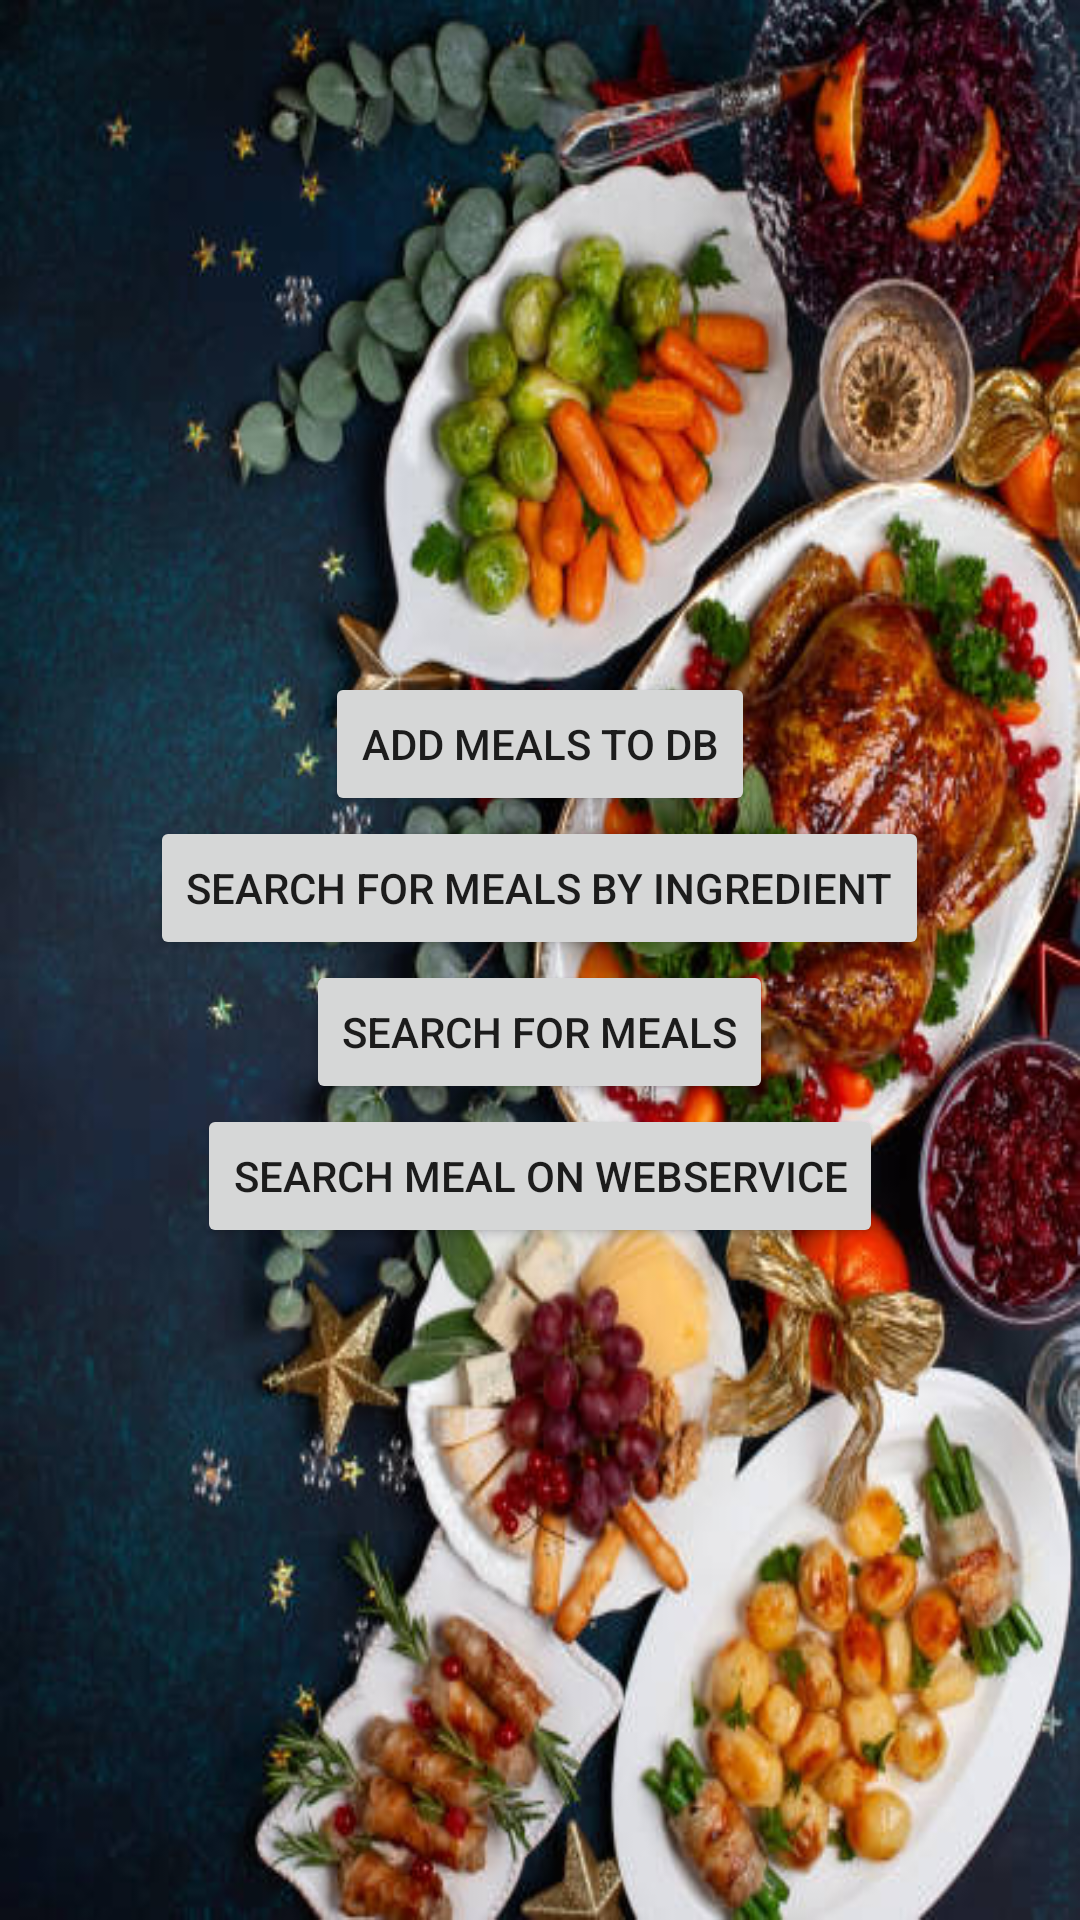

Android layout source for this screen:
<!-- AndroidManifest.xml: application theme Theme.Androidcw2 -->
<!-- res/layout/activity_main.xml -->
<?xml version="1.0" encoding="utf-8"?>
<androidx.constraintlayout.widget.ConstraintLayout xmlns:android="http://schemas.android.com/apk/res/android"
    xmlns:app="http://schemas.android.com/apk/res-auto"
    xmlns:tools="http://schemas.android.com/tools"
    android:layout_width="match_parent"
    android:layout_height="match_parent"
    tools:context=".MainActivity">

    <LinearLayout
        android:layout_width="match_parent"
        android:layout_height="match_parent"
        android:background="@drawable/homepage"
        android:gravity="center"
        android:orientation="vertical"
        app:layout_constraintBottom_toBottomOf="parent"
        app:layout_constraintEnd_toEndOf="parent"
        app:layout_constraintStart_toStartOf="parent"
        app:layout_constraintTop_toTopOf="parent">

        <Button
            android:id="@+id/addingmeals"
            android:layout_width="wrap_content"
            android:layout_height="wrap_content"
            android:text="@string/add_meals_to_db" />

        <Button
            android:id="@+id/mealingredient"
            android:layout_width="wrap_content"
            android:layout_height="wrap_content"
            android:backgroundTintMode="src_in"
            android:text="@string/search_for_meals_by_ingredient" />

        <Button
            android:id="@+id/mealsearch"
            android:layout_width="wrap_content"
            android:layout_height="wrap_content"
            android:text="@string/search_for_meals" />

        <Button
            android:id="@+id/web_service"
            android:layout_width="wrap_content"
            android:layout_height="wrap_content"
            android:text="@string/search_meal_on_webservice" />

    </LinearLayout>



</androidx.constraintlayout.widget.ConstraintLayout>
<!-- resources referenced by this layout -->
<resources>
  <!-- drawable homepage: jpg bitmap (drawable, 72001 bytes) -->
  <string name="add_meals_to_db">Add Meals to DB</string>
  <string name="search_for_meals">Search for Meals</string>
  <string name="search_for_meals_by_ingredient">Search for Meals By Ingredient</string>
  <string name="search_meal_on_webservice">Search Meal on WebService</string>
  <style name="Theme.Androidcw2" parent="Theme.MaterialComponents.DayNight.DarkActionBar">
          
          <item name="colorPrimary">@color/purple_500</item>
          <item name="colorPrimaryVariant">@color/purple_700</item>
          <item name="colorOnPrimary">@color/white</item>
          
          <item name="colorSecondary">@color/teal_200</item>
          <item name="colorSecondaryVariant">@color/teal_700</item>
          <item name="colorOnSecondary">@color/black</item>
          
          <item name="android:statusBarColor">?attr/colorPrimaryVariant</item>
          
      </style>
  <!-- not gathered from this repository: default colours our renderer supplied (Android Studio template values) -->
  <color name="purple_500">#FF6200EE</color>
  <color name="purple_700">#FF3700B3</color>
  <color name="teal_200">#FF03DAC5</color>
  <color name="teal_700">#FF018786</color>
  <color name="black">#FF000000</color>
  <color name="white">#FFFFFFFF</color>
</resources>
